Run: headless pygame with SDL's dummy video driver; simulated clock (each Clock.tick advances the game by its frame time, no real sleeping); random seed 0; keys injected as events and as key.get_pressed() state; no mouse input.
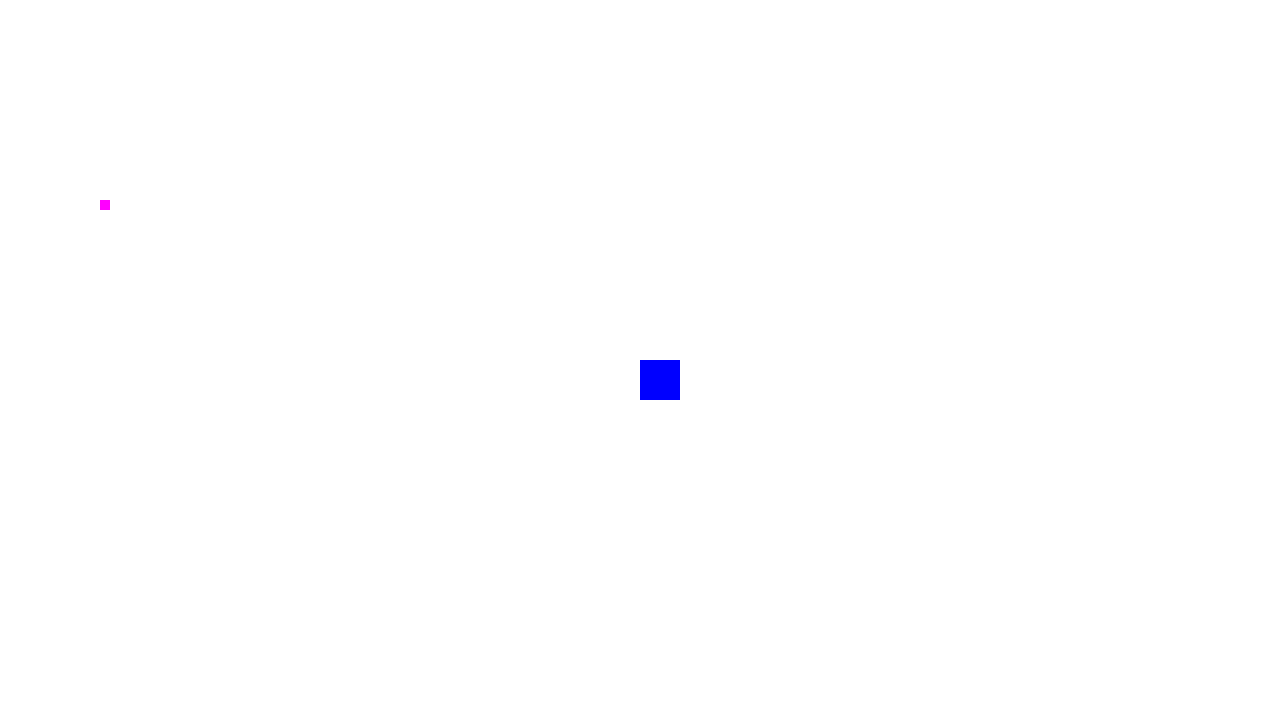
Frame 1 of 4 · flips 1–60 · no input
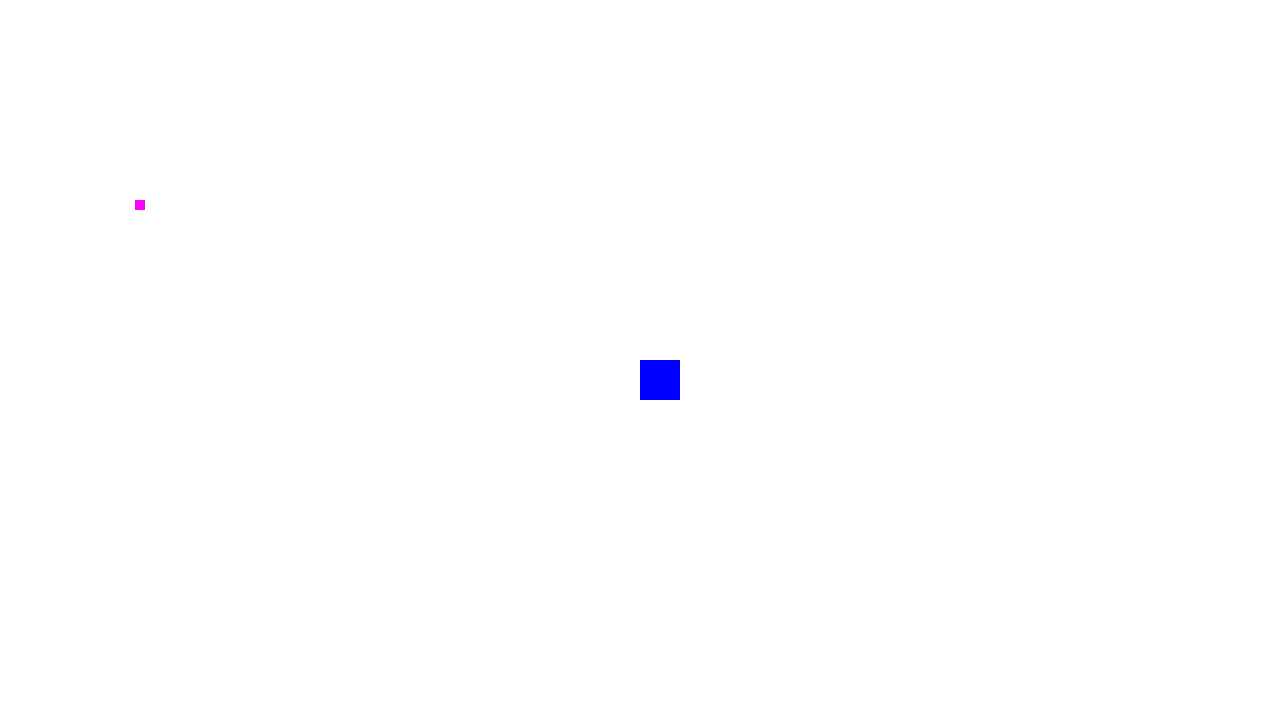
Frame 2 of 4 · flips 61–180 · tapped SPACE, RETURN · held RIGHT (→), D
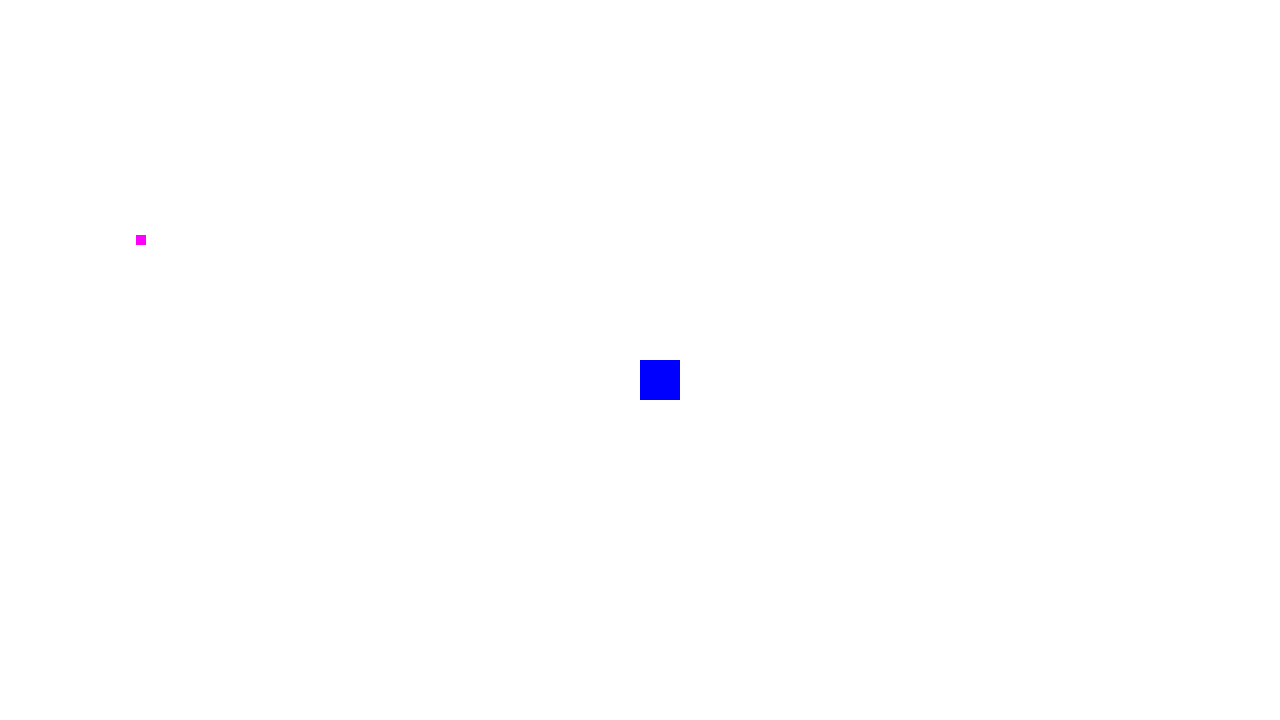
Frame 3 of 4 · flips 181–300 · held DOWN (↓), S
Frame 4 of 4 · flips 301–420 · held LEFT (←), A, UP (↑), W · screen same as frame 1, image omitted

The pygame program that drew these frames:

# Simple pygame program

# Import and initialize the pygame library
import random

import pygame
pygame.init()

from pygame.locals import (
    K_UP,
    K_DOWN,
    K_LEFT,
    K_RIGHT,
    K_ESCAPE,
    K_w,
    K_s,
    KEYDOWN,
    QUIT,
    K_KP_1,
    K_KP_4,
)

# Set up the drawing window
screen = pygame.display.set_mode([1280, 720])

food = [screen.get_width() / 2, screen.get_height() / 2]

class player:
    def __init__(self, x, y, width, height):
        self.x = x
        self.y = y
        self.width = width
        self.height =height



p1 = player(100, 200, 10, 10)
# Run until the user asks to quit
running = True
while running:

    # Did the user click the window close button?
    for event in pygame.event.get():
        if event.type == pygame.QUIT:
            running = False

    # Fill the background with white
    screen.fill((255, 255, 255))

    # Draw a solid blue circle in the center
    pygame.draw.rect(screen, (0, 0, 255), (food[0], food[1], 40, 40))

    pygame.draw.rect(screen, (255,0, 255), (p1.x, p1.y, p1.width, p1.height))

    keys = pygame.key.get_pressed()

    if keys[pygame.K_w]:
        p1.y-=0.3

    if keys[pygame.K_a]:
        p1.x -=0.3

    if keys[pygame.K_d]:
        p1.x+=0.3

    if keys[pygame.K_s]:
        p1.y+=0.3

    if (p1.y + p1.height) > food[1] and p1.y < (food[1] + 40) \
            and (p1.x + p1.width) > food[0] and p1.x < (food[0] + 40):
        food[0] = random.randint(0, screen.get_width() - 40)
        food[1] = random.randint(0, screen.get_height() - 40)



    # Flip the display
    pygame.display.flip()

# Done! Time to quit.
pygame.quit()


#https://towardsdatascience.com/deep-reinforcement-learning-build-a-deep-q-network-dqn-to-play-cartpole-with-tensorflow-2-and-gym-8e105744b998
